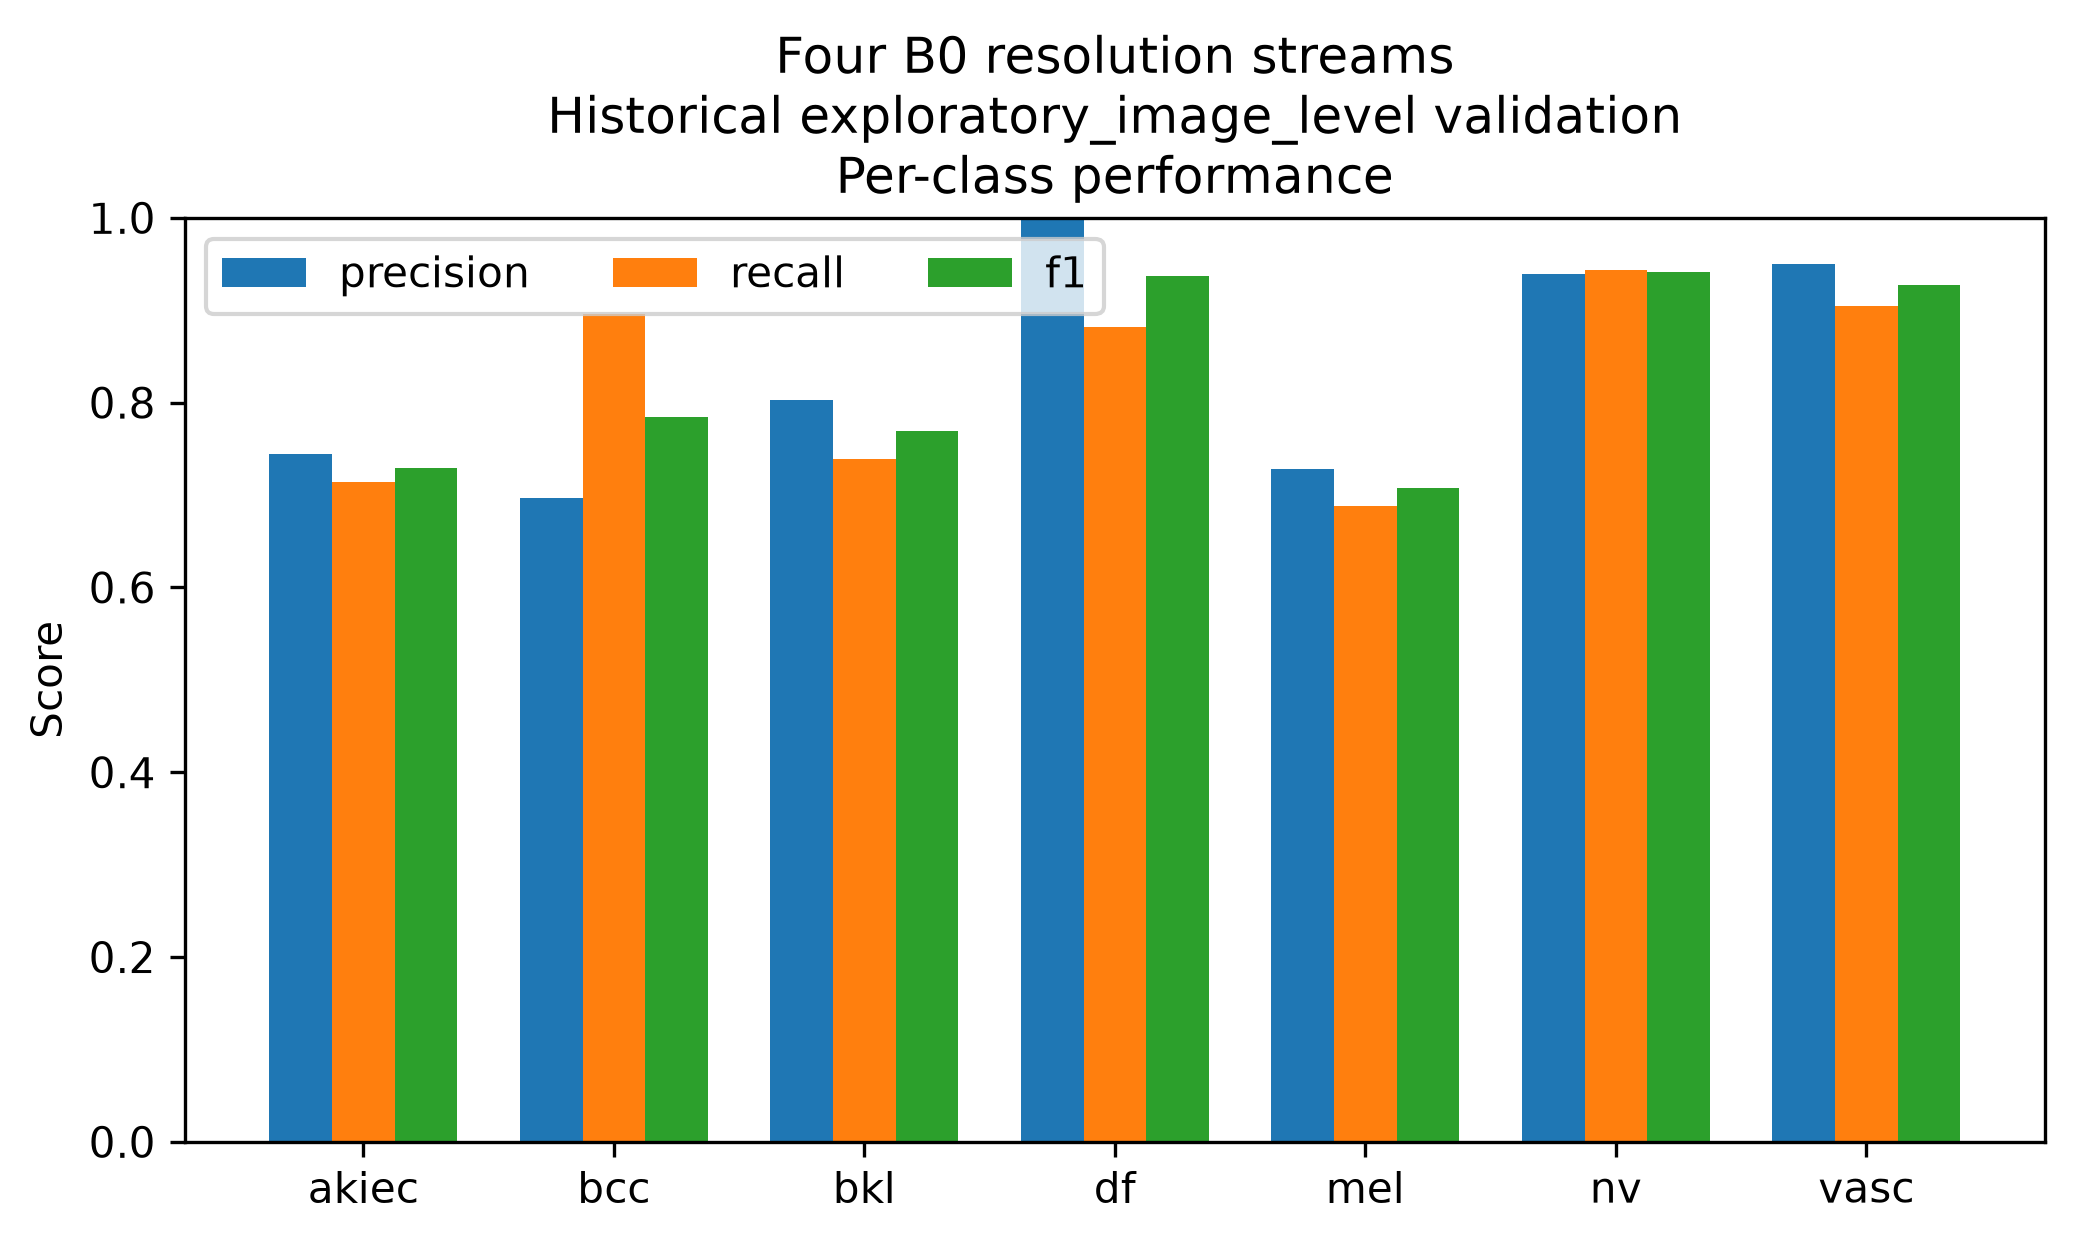

Data behind this chart, as committed beside it:
class, precision, recall, f1, support
akiec, 0.7447, 0.7143, 0.7292, 49
bcc, 0.697, 0.8961, 0.7841, 77
bkl, 0.8026, 0.7394, 0.7697, 165
df, 1.0, 0.8824, 0.9375, 17
mel, 0.7278, 0.6886, 0.7077, 167
nv, 0.9387, 0.9434, 0.9411, 1007
vasc, 0.95, 0.9048, 0.9268, 21
